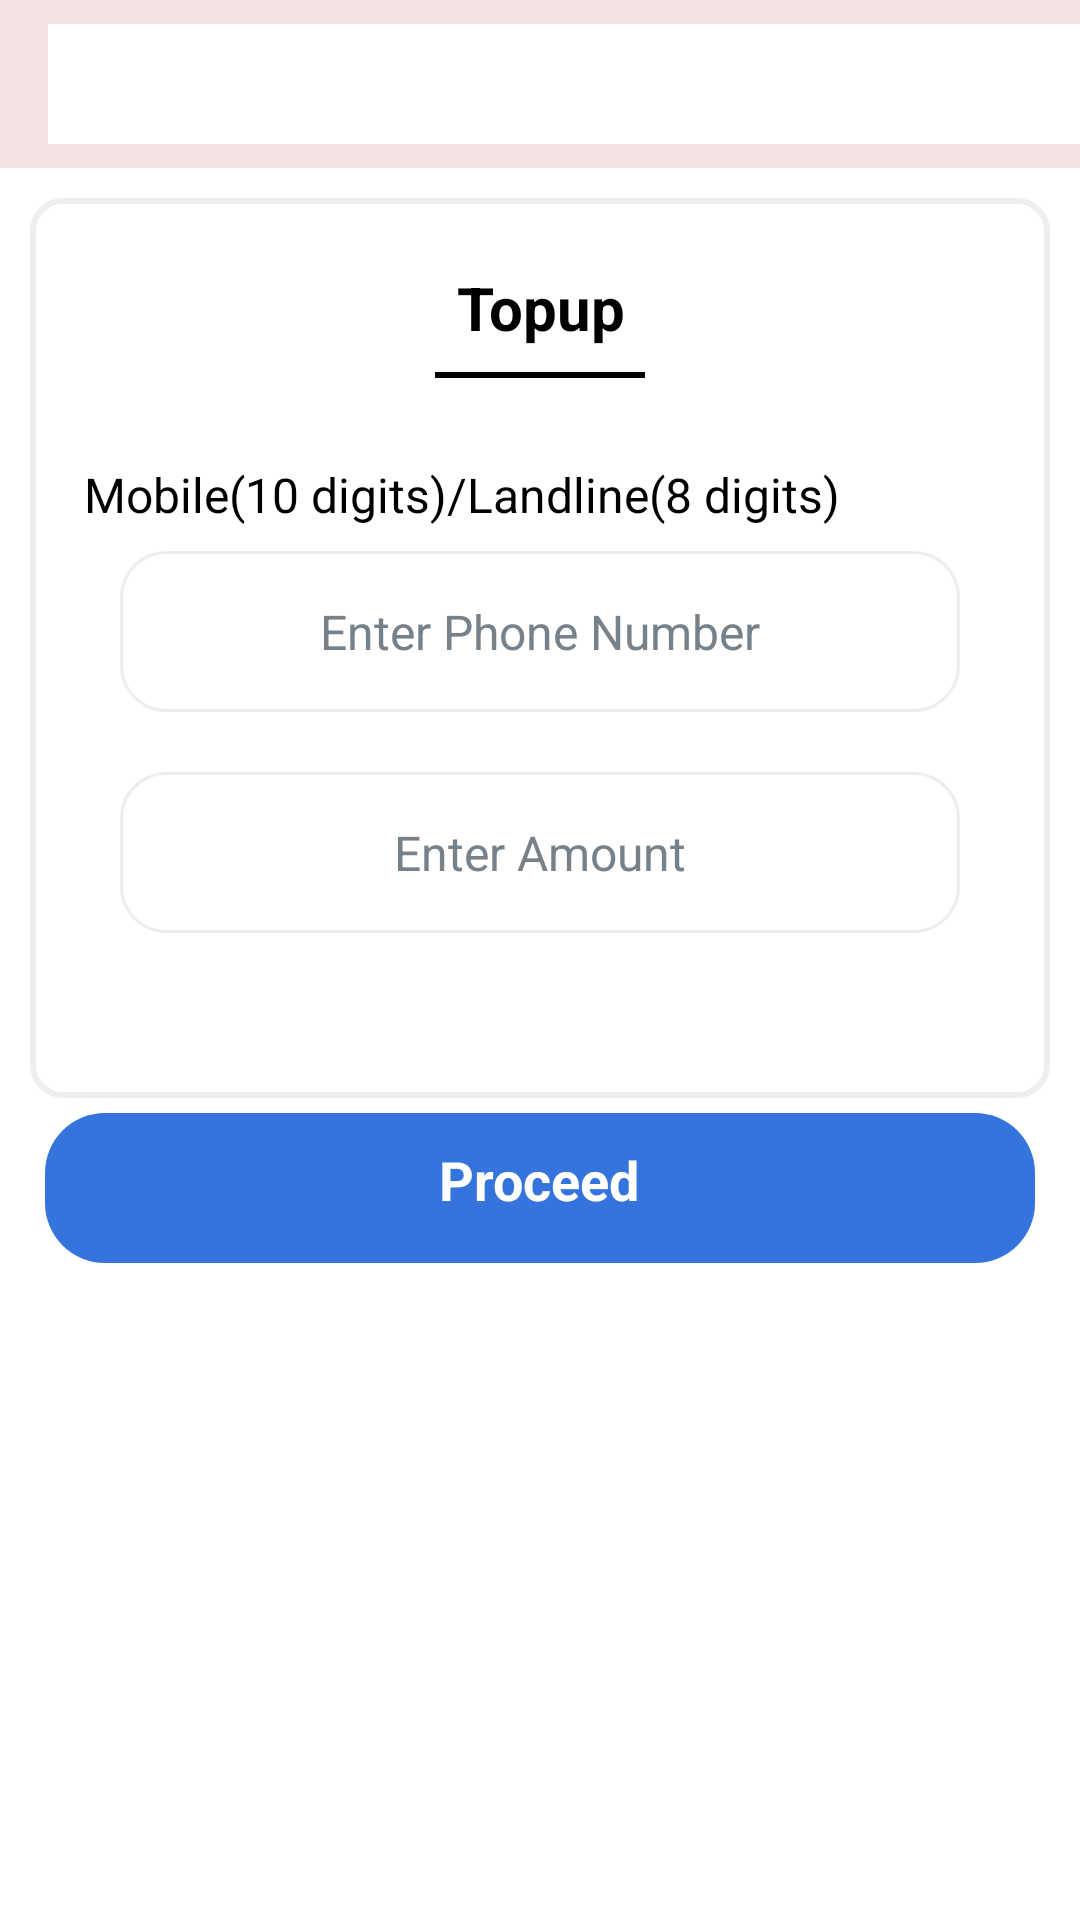

Android layout source for this screen:
<!-- AndroidManifest.xml: application theme Theme.SmartPay -->
<!-- res/layout/activity_recharge_phone.xml -->
<?xml version="1.0" encoding="utf-8"?>
<LinearLayout xmlns:android="http://schemas.android.com/apk/res/android"
    xmlns:app="http://schemas.android.com/apk/res-auto"
    xmlns:tools="http://schemas.android.com/tools"
    android:layout_width="match_parent"
    android:layout_height="match_parent"
    android:background="@color/white"
    android:orientation="vertical"
    tools:context=".RechargePhone">

    <include layout="@layout/toolbar" />
    <LinearLayout
        android:id="@+id/llPayout1"
        android:layout_width="match_parent"
        android:layout_height="300dp"
        android:layout_below="@+id/toolbar"
        android:layout_marginLeft="10dp"
        android:layout_marginTop="10dp"
        android:layout_marginRight="10dp"
        android:background="@drawable/grey_rounded_bg"
        android:orientation="vertical">

        <TextView
            android:layout_width="match_parent"
            android:layout_height="wrap_content"
            android:layout_marginLeft="10dp"
            android:layout_marginTop="5dp"
            android:layout_marginRight="10dp"
            android:gravity="center"
            android:padding="8dp"
            android:text="Topup"
            android:textStyle="bold"
            android:textColor="#000"
            android:textSize="20sp" />

        <View
            android:layout_gravity="center"
            android:layout_width="70dp"
            android:layout_height="2dp"
            android:background="#000000" />
        <TextView
            android:layout_width="match_parent"
            android:layout_height="wrap_content"
            android:gravity="left"
            android:layout_marginTop="20dp"
            android:padding="8dp"
            android:text="Mobile(10 digits)/Landline(8 digits)"
            android:textColor="#000"
            android:textSize="16sp" />


        <EditText
            android:id="@+id/edtNumber"
            android:layout_width="match_parent"
            android:layout_height="wrap_content"
            android:layout_below="@+id/head"
            android:layout_gravity="center"
            android:layout_marginLeft="20dp"
            android:layout_marginRight="20dp"
            android:background="@drawable/edit_text_rounded"
            android:gravity="center"
            android:hint="Enter Phone Number"
            android:inputType="number"
            android:lines="1"
            android:padding="16dp"
            android:textColor="@color/Tex"
            android:textColorHint="@color/textSub"
            android:textSize="16sp" />

        <EditText
            android:id="@+id/edtamount"
            android:layout_width="match_parent"
            android:layout_height="wrap_content"
            android:layout_below="@+id/head"
            android:layout_gravity="center"
            android:layout_marginLeft="20dp"
            android:layout_marginTop="20dp"
            android:layout_marginRight="20dp"
            android:background="@drawable/edit_text_rounded"
            android:gravity="center"
            android:hint="Enter Amount"
            android:inputType="numberDecimal"
            android:lines="1"
            android:padding="16dp"
            android:textColor="@color/Tex"
            android:textColorHint="@color/textSub"
            android:textSize="16sp" />

    </LinearLayout>

    <LinearLayout
        android:id="@+id/Recharge"
        android:layout_width="match_parent"
        android:layout_height="50dp"
        android:layout_gravity="center"
        android:layout_marginLeft="15dp"
        android:layout_marginTop="5dp"
        android:layout_marginRight="15dp"
        android:background="@drawable/blue_rounded_bg"
        android:orientation="vertical">


        <TextView
            android:layout_width="wrap_content"
            android:layout_height="wrap_content"
            android:layout_gravity="center"
            android:layout_marginTop="5dp"
            android:gravity="center"
            android:padding="5dp"
            android:text="Proceed"
            android:textColor="@color/white"
            android:textSize="18sp"
            android:textStyle="bold" />

    </LinearLayout>


</LinearLayout>
<!-- res/layout/toolbar.xml (included above) -->
<?xml version="1.0" encoding="utf-8"?>
<androidx.appcompat.widget.Toolbar xmlns:android="http://schemas.android.com/apk/res/android"
    android:id="@+id/toolbar"
    android:layout_width="match_parent"
    android:layout_height="wrap_content"
    android:background="#f2e2e2"
    android:minHeight="?attr/actionBarSize"
    android:theme="@style/ThemeOverlay.AppCompat.Dark.ActionBar">



    <RelativeLayout
        android:layout_width="match_parent"
        android:layout_height="wrap_content"
        android:background="@color/white">

        <ImageView
            android:id="@+id/btnback"
            android:layout_width="wrap_content"
            android:layout_height="40dp"
            android:layout_alignParentLeft="true"
            android:clickable="true"
            android:paddingRight="360dp"
            android:src="@drawable/back"/>

        <TextView
            android:id="@+id/toolbarTitle"
            android:layout_width="match_parent"
            android:layout_height="wrap_content"
            android:layout_centerInParent="true"
            android:layout_marginLeft="10dp"
            android:text="title"
            android:textAppearance="@style/Base.TextAppearance.AppCompat.Medium"
            android:textColor="@color/colorPrimary"
            android:visibility="gone" />


        <ImageView
            android:id="@+id/logo_icon"
            android:layout_width="160dp"
            android:layout_height="30dp"
            android:layout_centerInParent="true"
            android:layout_marginLeft="45dp"
            android:layout_marginRight="45dp"
            android:src="@drawable/logo2"
            android:visibility="visible" />


    </RelativeLayout>


</androidx.appcompat.widget.Toolbar>
<!-- resources referenced by this layout -->
<resources>
  <color name="Tex">#ff404547</color>
  <color name="colorPrimary">#2D383F</color>
  <color name="textSub">#ff76818a</color>
  <color name="white">#FFFFFFFF</color>
  <!-- drawable blue_rounded_bg (drawable) -->
  <?xml version="1.0" encoding="utf-8"?>
  <shape xmlns:android="http://schemas.android.com/apk/res/android">
  
      <gradient
          android:startColor="#3574DC"
          android:endColor="#3574DC"
          />
  
      <corners
          android:radius="20dp"
  
          />
  </shape>
  <!-- drawable edit_text_rounded (drawable) -->
  <?xml version="1.0" encoding="utf-8"?>
  <shape xmlns:android="http://schemas.android.com/apk/res/android">
      android:padding="15dp"
      android:shape="rectangle">
  
      <solid android:color="#FFFFFF" />
      <corners
          android:bottomLeftRadius="15dp"
          android:bottomRightRadius="15dp"
          android:topLeftRadius="15dp"
          android:topRightRadius="15dp" />
      <stroke
          android:width="1dip"
          android:color="@color/grey_light_tertiary" />
  
  
  </shape>
  <!-- drawable grey_rounded_bg (drawable) -->
  <?xml version="1.0" encoding="utf-8"?>
  <shape xmlns:android="http://schemas.android.com/apk/res/android"
      android:shape="rectangle">
  
      <stroke
          android:width="2dp"
          android:color="@color/grey_light_tertiary" />
      <padding
          android:bottom="10dp"
          android:left="10dp"
          android:right="10dp"
          android:top="10dp" />
      <corners android:radius="10dp" />
      <solid android:color="@color/white" />
  
  </shape>
  <style name="Theme.SmartPay" parent="Theme.MaterialComponents.DayNight.DarkActionBar">
          
          <item name="colorPrimary">@color/purple_500</item>
          <item name="colorPrimaryVariant">@color/purple_700</item>
          <item name="colorOnPrimary">@color/white</item>
          
          <item name="colorSecondary">@color/teal_200</item>
          <item name="colorSecondaryVariant">@color/teal_700</item>
          <item name="colorOnSecondary">@color/black</item>
          
          <item name="android:statusBarColor" tools:targetApi="l">?attr/colorPrimaryVariant</item>
          
      </style>
  <color name="grey_light_tertiary">#eeeeee</color>
  <color name="teal_700">#FF018786</color>
  <color name="black">#FF000000</color>
  <!-- not gathered from this repository: default colours our renderer supplied (Android Studio template values) -->
  <color name="purple_500">#FF6200EE</color>
  <color name="purple_700">#FF3700B3</color>
  <color name="teal_200">#FF03DAC5</color>
</resources>
